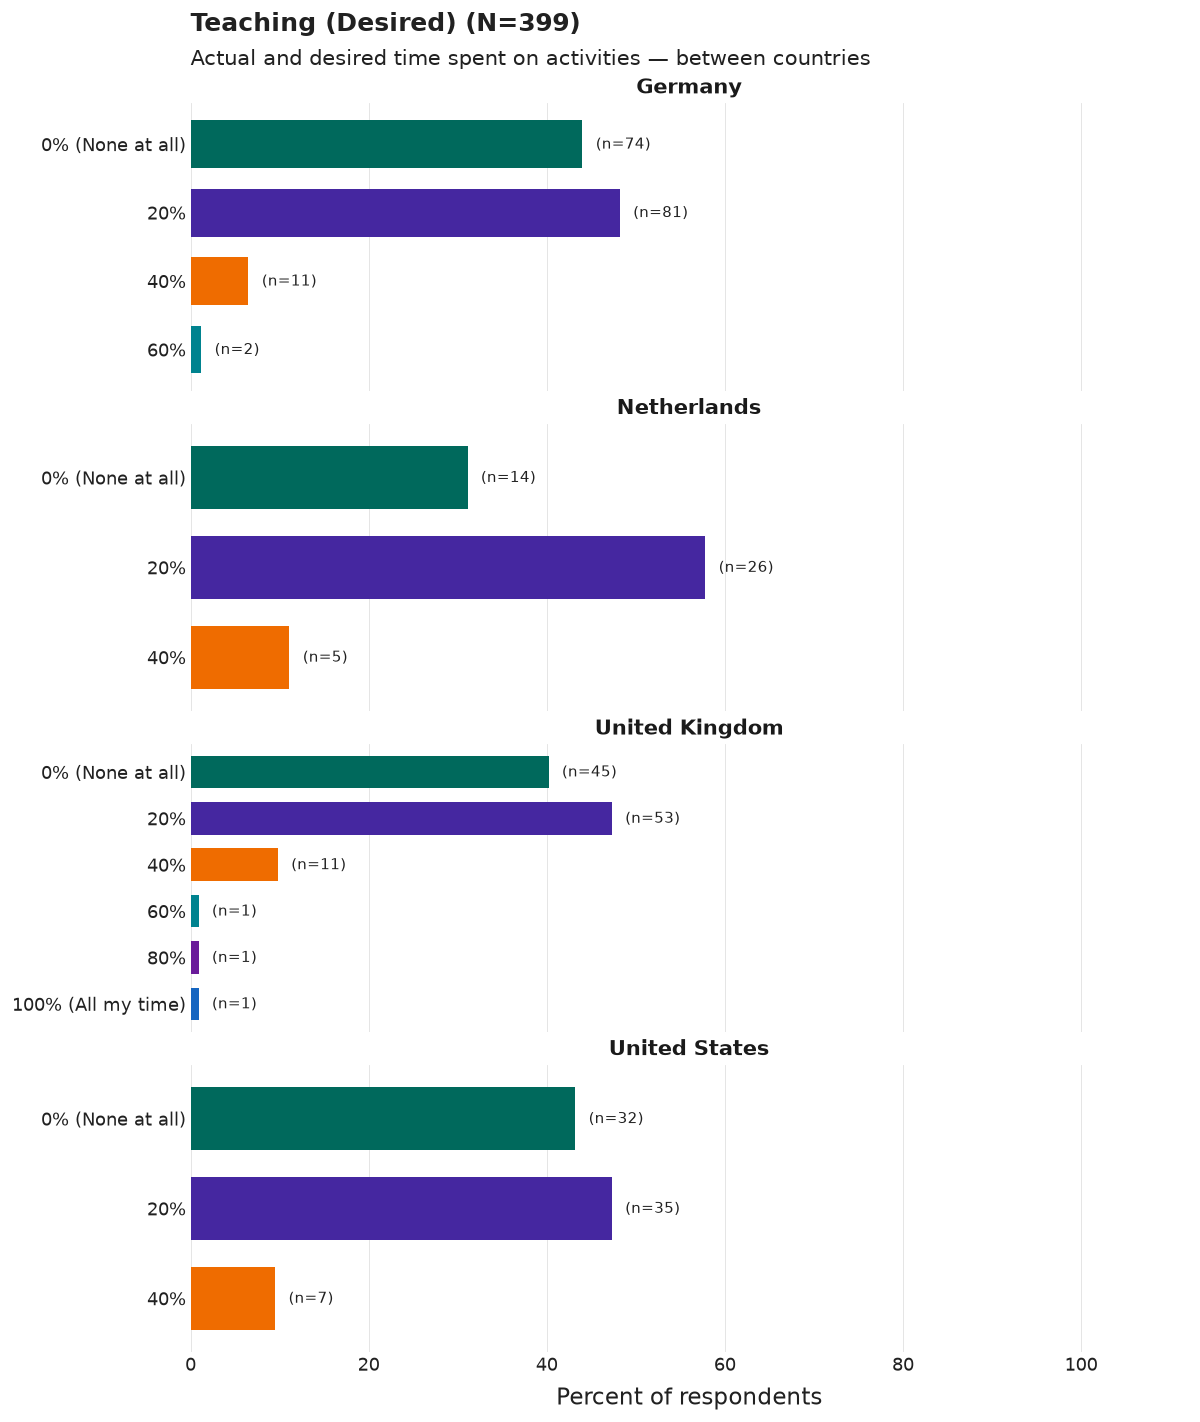

The data file committed next to this chart (first rows):
country_group, category, n, pct, N
Germany, 0% (None at all), 74, 44.0, 168
Germany, 20%, 81, 48.2, 168
Germany, 40%, 11, 6.5, 168
Germany, 60%, 2, 1.2, 168
Netherlands, 0% (None at all), 14, 31.1, 45
Netherlands, 20%, 26, 57.8, 45
Netherlands, 40%, 5, 11.1, 45
United Kingdom, 0% (None at all), 45, 40.2, 112
United Kingdom, 20%, 53, 47.3, 112
United Kingdom, 40%, 11, 9.8, 112
United Kingdom, 60%, 1, 0.9, 112
United Kingdom, 80%, 1, 0.9, 112
United Kingdom, 100% (All my time), 1, 0.9, 112
United States, 0% (None at all), 32, 43.2, 74
United States, 20%, 35, 47.3, 74
United States, 40%, 7, 9.5, 74
